Run: headless pygame with SDL's dummy video driver; simulated clock (each Clock.tick advances the game by its frame time, no real sleeping); random seed 0; keys injected as events and as key.get_pressed() state; no mouse input.
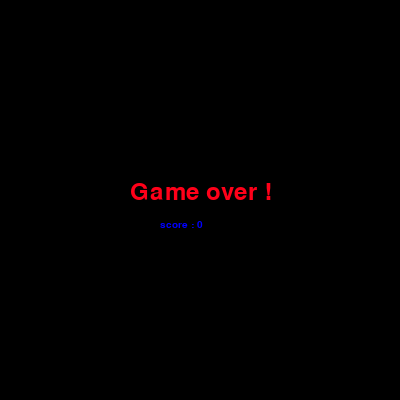
Frame 1 of 1 · flips 1–60 · no input

The pygame program that drew these frames:

import pygame
from pygame.locals import *
from random import randint as r
from random import choice
from time import sleep as pause
#Game var

SPEED = 22
TICK = 7
BONUS_SPAWN = lambda :((TICK%5)+1)*10
# Size of bonus
LITTLE = (5,5)
MIDLLE = (7,7)
BIG    = (10,10)
sizeList = (LITTLE,MIDLLE,BIG)

# Color of element
BONUS_1   = (255,0,0)
BONUS_2  = (0,0,255)
BONUS_COLOR = [BONUS_1,BONUS_2]

SNACK = (3,255,55)

bonus_state = 0
bonus = []


class Snack :

	def __init__(self):
		self.score = 0
		self.square = pygame.Surface((20,20))
		self.key = (1,0)
		self.square.fill(SNACK)
		self.size = 3
		self.pos = [(200,200),(222,200),(244,200)]

	def show(self,surface):
		for pos in range(self.size):
			surface.blit(self.square,self.pos[pos])

	def move(self):
		old = ()
		temp = ()
		for pos in range(0,self.size):
			if pos == 0:
				old = self.pos[pos]
				self.pos[pos] = (self.pos[pos][0] + self.key[0]*SPEED,self.pos[pos][1] + self.key[1]*SPEED)
			else :
				temp = self.pos[pos]
				self.pos[pos] = old
				old = temp
	def colide(self,bonus,TICK):
		x = self.pos[0][0]
		y = self.pos[0][1]
		for bonu in bonus:
			b_x = bonu.pos[0]
			b_y= bonu.pos[1]
			b_s = bonu.size[0]
			p1 = [max(x,b_x),max(y,b_y)]
			p2 = [min(x+20,b_x+b_s),min(y+20,b_y+b_s)]
			if p1[0] < p2[0] and p1[1] < p2[1]:
				self.extend()
				self.score += 1
				TICK +=0.05
				bonus.remove(bonu)
				bonus.append(Bonus())
		return TICK

	


	def isOut (self):
		x = self.pos[0][0]
		y = self.pos[0][1]
		return x<0 or x>380 or y < 0 or y > 380

	def extend(self):
		self.pos.append((self.pos[-1][0] + self.key[0]*SPEED,self.pos[-1][1] + self.key[1]*SPEED))
		self.size+=1

class Bonus :

	def __init__(self):
		self.pos = (r(40,340),r(40,340))
		self.size = choice(sizeList)
		self.img = pygame.Surface(self.size)
		self.img.fill(choice(BONUS_COLOR))

	def show(self,surface):
		surface.blit(self.img,self.pos)

			
pygame.init()
pygame.font.init()
clock = pygame.time.Clock()
display = pygame.display.set_mode((400,400))
texte = dialogue_font = pygame.font.SysFont('arial', 15)
end = dialogue_font = pygame.font.SysFont('franklingothicmedium', 35)

snack = Snack()
continu = True
game = True
showEnd = 1
start = 5 
while start :
	display.fill((0,0,0))
	name = texte.render("Start :"+str(start), True, (145,24,255))
	display.blit(name,(160,220))
	pygame.display.update()
	start -= 1
	pause(1)

while continu : 
	clock.tick(2)
	for event in pygame.event.get():  
		if event.type == QUIT:    
			continu = False
			game = False
		if event.type == KEYDOWN:
			if event.key == K_SPACE:
				game = True
				snack = Snack()
				TICK = 7
				start = 5
				while start :
					display.fill((0,0,0))
					name = texte.render("Start :"+str(start), True, (145,24,255))
					display.blit(name,(160,220))
					pygame.display.update()
					start -= 1
					pause(1)
			if event.key == K_RETURN:
				continu = False
				game = False
	while game :
		clock.tick(int(TICK))
		for event in pygame.event.get():  
			if event.type == QUIT:    
					continu = False
					game = False
			if event.type == KEYDOWN:
				if event.key == K_LEFT or event.key == K_q :
					if snack.key != (1,0):
						snack.key = (-1,0)
				if event.key == K_RIGHT  or event.key == K_d:
					if snack.key != (-1,0):
						snack.key = (1,0)
				if event.key == K_UP  or event.key == K_z:
					if snack.key != (0,1):
						snack.key = (0,-1)
				if event.key == K_DOWN or event.key == K_s:
					if snack.key != (0,-1):
						snack.key = (0,1)
				# if event.key == K_a:
				# 	snack.extend()

		display.fill((0,0,0))

		snack.move()
		snack.show(display)
		if snack.isOut():
			game = False
		bonus_state+=1
		if bonus_state == BONUS_SPAWN():
			bonus_state = 0
			bonus.append(Bonus())
		TICK = snack.colide(bonus,TICK)
		for element in bonus:
			element.show(display)
		name = texte.render("score : "+str(snack.score)+" Speed : "+str(int(TICK)), True, (0,0,255))
		display.blit(name,(0,0))
		pygame.display.update()
	gameOver = end.render('Game over !', True, (255,0,25))
	replay = texte.render("Press space to restart or enter to quit", True, (255,255,255))
	display.fill((0,0,0))
	display.blit(gameOver,(130,180))
	name = texte.render("score : "+str(snack.score), True, (0,0,255))
	display.blit(name,(160,220))
	if showEnd == 1:
		display.blit(replay,(100,250))
	showEnd = -1*showEnd
	pygame.display.update()
